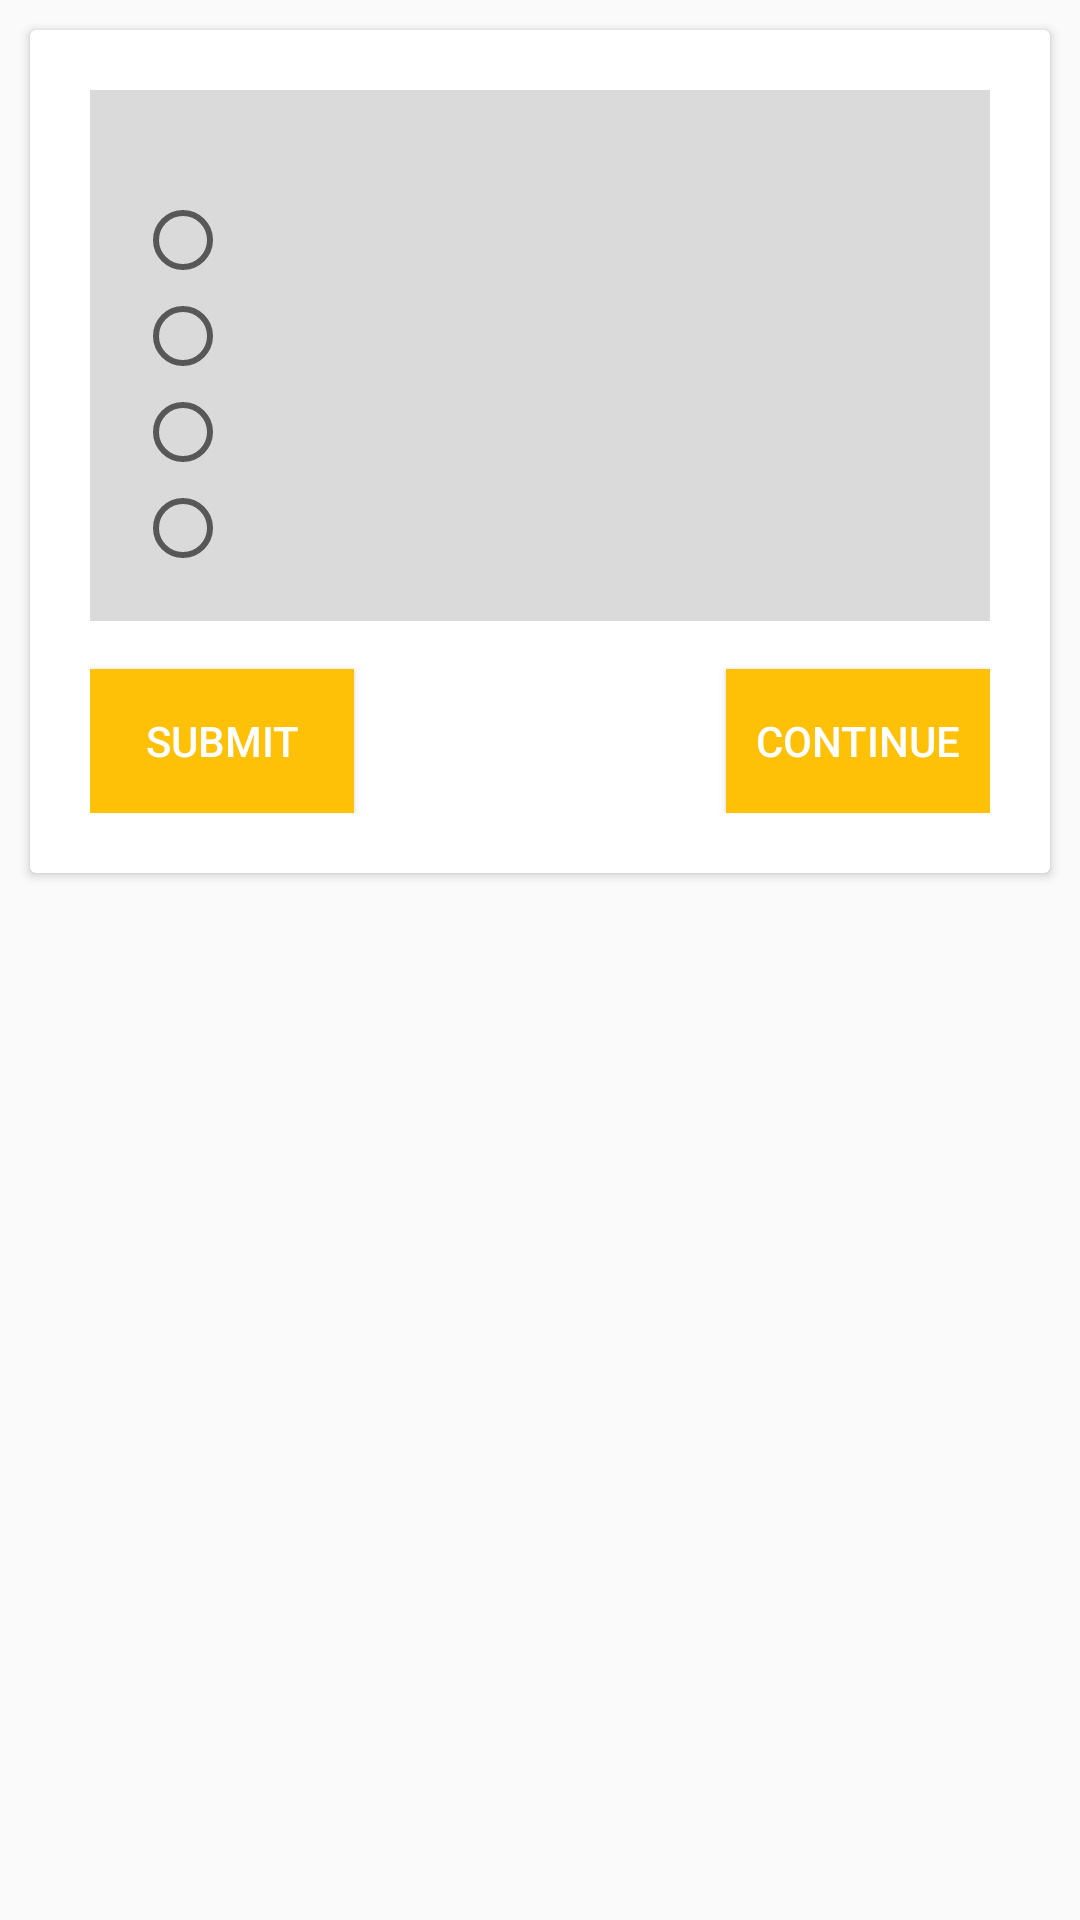

The Android layout XML behind this screen, and the referenced resources:
<!-- AndroidManifest.xml: application theme AppTheme -->
<!-- res/layout/activity_relation_quiz.xml -->
<?xml version="1.0" encoding="utf-8"?>
<LinearLayout
        xmlns:android="http://schemas.android.com/apk/res/android"
        xmlns:tools="http://schemas.android.com/tools"
        xmlns:app="http://schemas.android.com/apk/res-auto"
        android:layout_width="match_parent"
        android:layout_height="match_parent"
        android:orientation="vertical"
        tools:context=".ActivityRelationQuiz">

    <ScrollView
            android:layout_width="match_parent"
            android:layout_height="match_parent">

        <android.support.v7.widget.CardView
                android:foreground="?android:attr/selectableItemBackground"
                android:id="@+id/sub1"
                android:layout_width="match_parent"
                android:layout_height="500dp"
                android:layout_margin="10dp">

            <LinearLayout
                    android:layout_width="match_parent"
                    android:layout_height="match_parent"
                    android:orientation="vertical"
                    android:layout_margin="20dp">

                <RadioGroup
                        android:id="@+id/radio_group"
                        android:layout_width="match_parent"
                        android:layout_height="wrap_content"
                        android:background="#DADADA"
                        android:padding="15dp">

                    <TextView
                            android:id="@+id/question"
                            android:layout_width="match_parent"
                            android:layout_height="wrap_content"
                            android:text="@string/question"
                            android:textSize="14sp"/>
                    <RadioButton
                            android:id="@+id/option1"
                            android:layout_width="wrap_content"
                            android:layout_height="wrap_content"
                            android:text="@string/option1"
                            android:onClick="radio_button_click"/>
                    <RadioButton
                            android:id="@+id/option2"
                            android:layout_width="wrap_content"
                            android:layout_height="wrap_content"
                            android:text="@string/option2"
                            android:onClick="radio_button_click"/>
                    <RadioButton
                            android:id="@+id/option3"
                            android:layout_width="wrap_content"
                            android:layout_height="wrap_content"
                            android:text="@string/option3"
                            android:onClick="radio_button_click"/>
                    <RadioButton
                            android:id="@+id/option4"
                            android:layout_width="wrap_content"
                            android:layout_height="wrap_content"
                            android:text="@string/option4"
                            android:onClick="radio_button_click"/>
                </RadioGroup>



                <LinearLayout
                        android:id="@+id/buttons"
                        android:layout_width="match_parent"
                        android:layout_height="wrap_content"
                        android:orientation="vertical">

                    <RelativeLayout
                            android:id="@+id/buttonsAlignment"
                            android:layout_width="match_parent"
                            android:layout_height="wrap_content">

                        <Button
                                android:text="@string/submit"
                                android:layout_width="wrap_content"
                                android:layout_height="wrap_content"
                                android:background="@color/colorPrimary"
                                android:fontFamily="sans-serif-medium"
                                android:textColor="@color/white"
                                android:id="@+id/relation_submit2"
                                android:layout_marginTop="16dp"/>

                        <Button
                                android:text="@string/btncontinue"
                                android:layout_width="wrap_content"
                                android:layout_height="wrap_content"
                                android:background="@color/colorPrimary"
                                android:fontFamily="sans-serif-medium"
                                android:textColor="@color/white"
                                android:id="@+id/continueToNextPage"
                                android:layout_alignParentEnd="true"
                                android:layout_marginTop="16dp"/>
                    </RelativeLayout>
                </LinearLayout>
            </LinearLayout>
        </android.support.v7.widget.CardView>

    </ScrollView>
</LinearLayout>
<!-- resources referenced by this layout -->
<resources>
  <color name="colorPrimary">#FFC107</color>
  <color name="white">#FFFFFF</color>
  <string name="btncontinue">CONTINUE</string>
  <string name="option1" />
  <string name="option2" />
  <string name="option3" />
  <string name="option4" />
  <string name="question" />
  <string name="submit">SUBMIT</string>
  
      //subject description
  <style name="AppTheme" parent="Theme.AppCompat.Light.DarkActionBar">
          
          <item name="colorPrimary">@color/colorPrimary</item>
          <item name="colorPrimaryDark">@color/colorPrimaryDark</item>
          <item name="colorAccent">@color/colorAccent</item>
      </style>
  <color name="colorPrimaryDark">#FFA000</color>
  <color name="colorAccent">#FF4081</color>
</resources>
